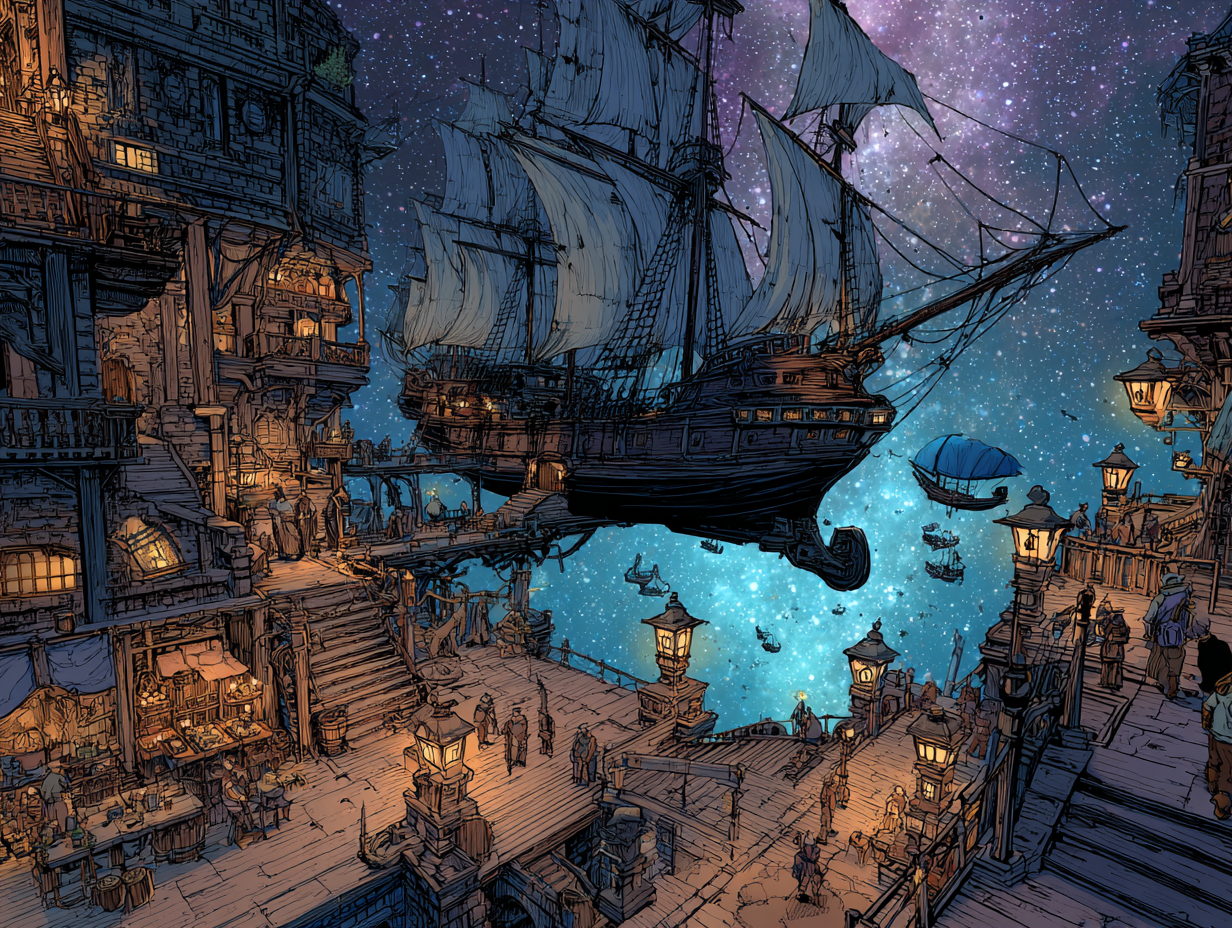
Generation parameters embedded in this image by Midjourney (PNG 'Description' text chunk):
A bustling fantasy dockside scene at Bralâs Stardocks in the Dockside district, floating in space instead of water. A massive Spelljammer ship with glowing arcane sails and carved dragon motifs is moored to great wooden docks suspended over the void. Dockhands, giff mercenaries, and merchants unload crates and barrels under the glow of magical lanterns. Exotic goods spill out: silks, glowing fruits, strange alien animals in cages. Gondolas float in mid-air near the docks, tethered by ropes. Behind them rise tall, brick warehouses and crooked wooden walkways, all with the starry void of Wildspace stretching beyond. No clouds, no sea only the infinite cosmos. --ar 4:3 --v 7 Job ID: d9fc2451-865e-48b7-96a6-a47f0040470c